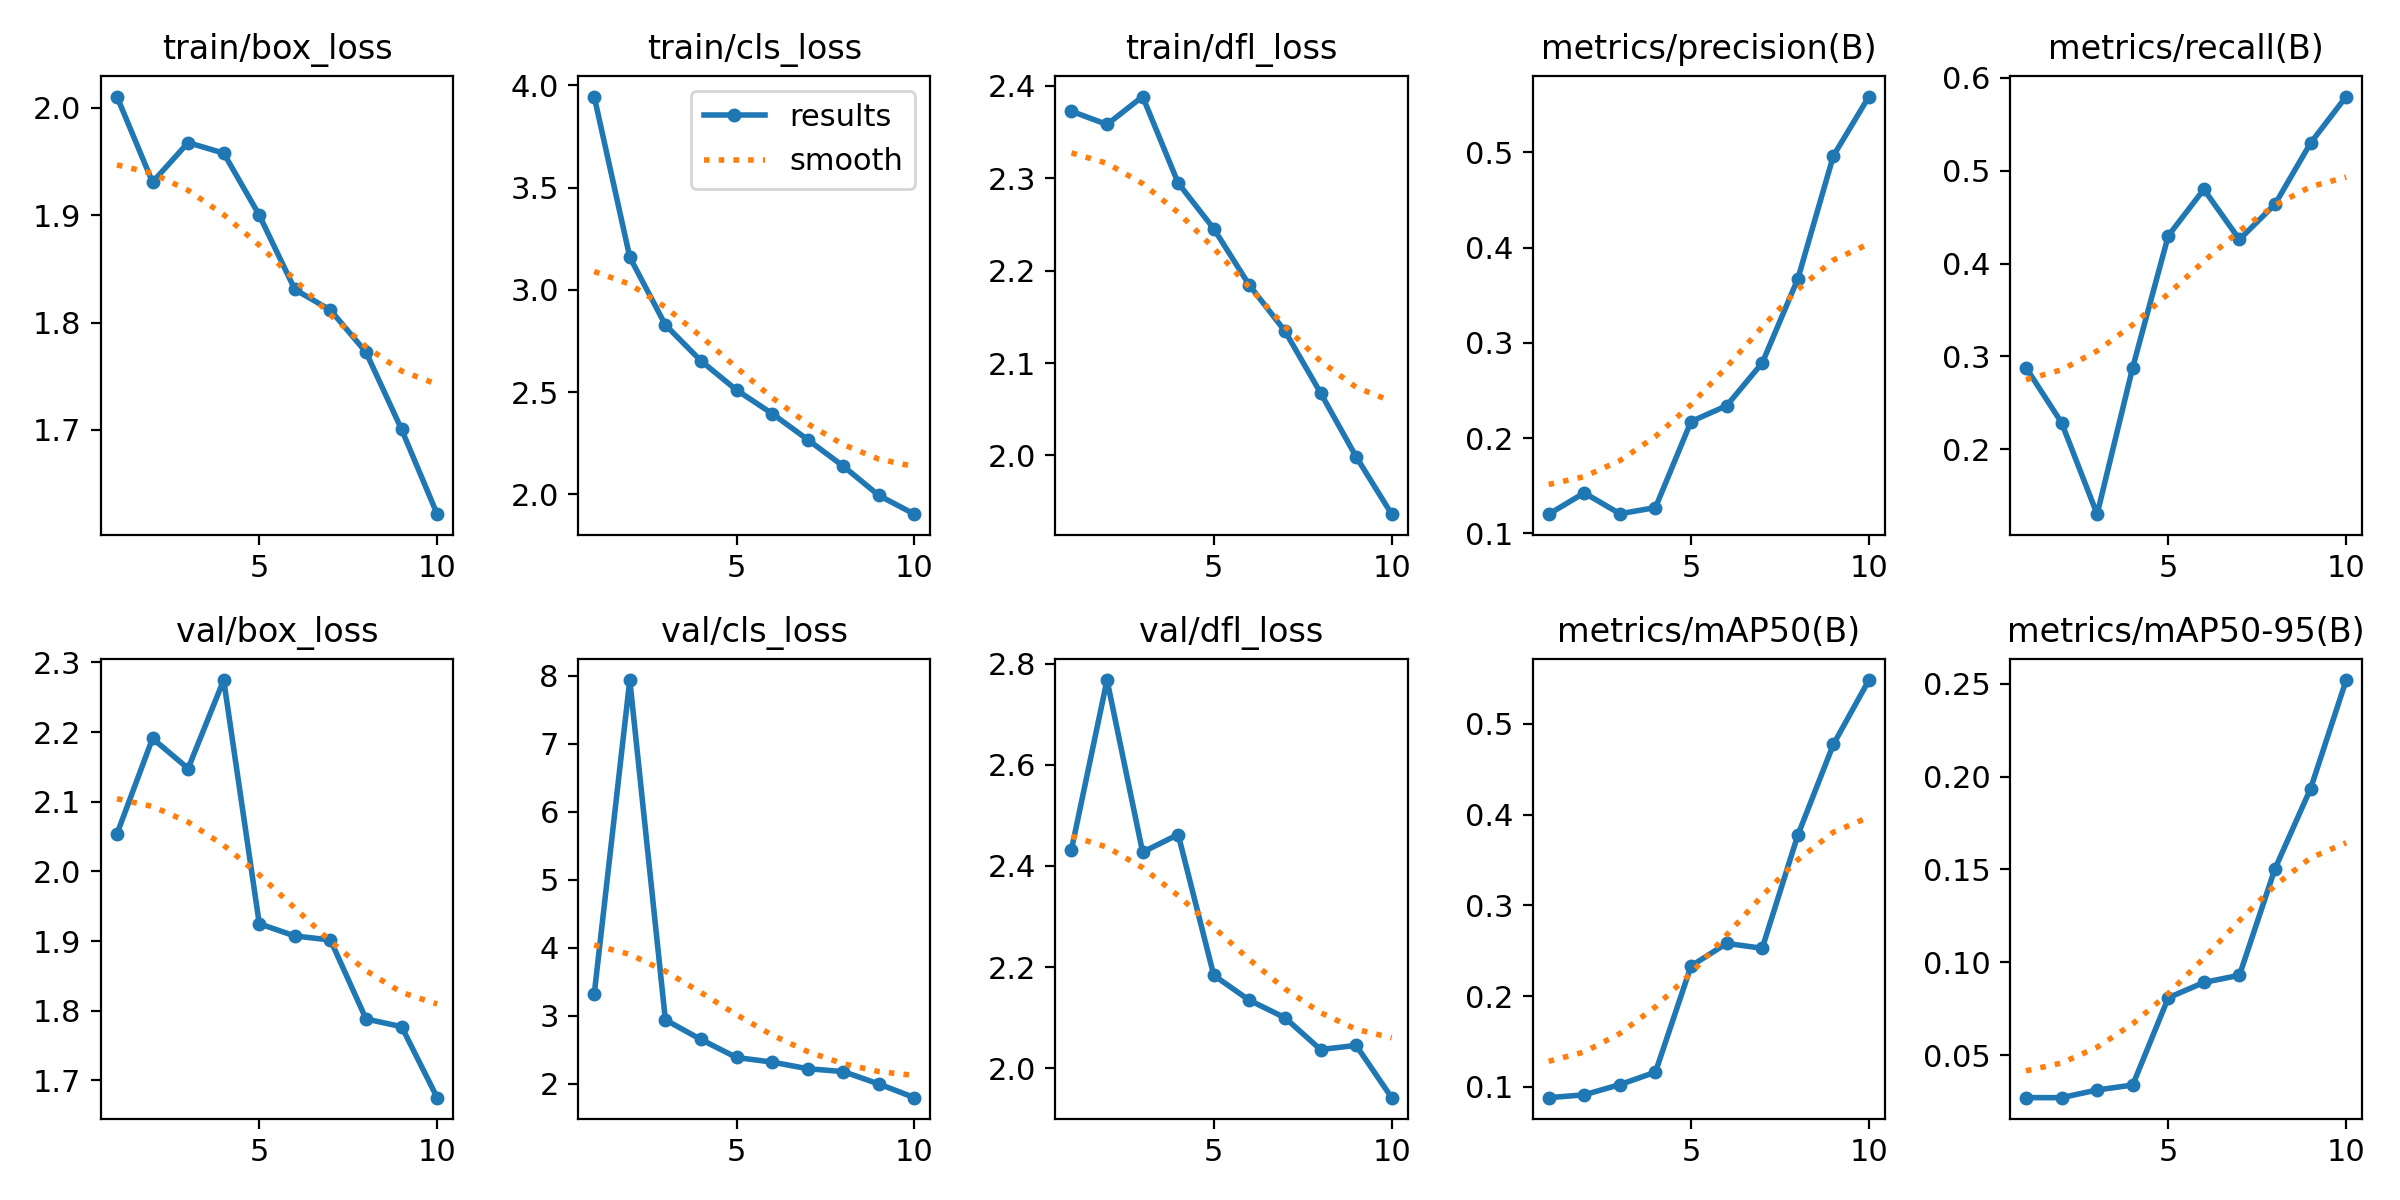

Data behind this chart, as committed beside it:
epoch, time, train/box_loss, train/cls_loss, train/dfl_loss, metrics/precision(B), metrics/recall(B), metrics/mAP50(B), metrics/mAP50-95(B), val/box_loss, val/cls_loss, val/dfl_loss, lr/pg0, lr/pg1, lr/pg2
1, 49.57, 2.011, 3.946, 2.373, 0.1201, 0.288, 0.0881, 0.02706, 2.054, 3.314, 2.432, 0.0006615, 0.0006615, 0.0006615
2, 91.15, 1.931, 3.16, 2.358, 0.1425, 0.2286, 0.09124, 0.02702, 2.191, 7.934, 2.768, 0.001197, 0.001197, 0.001197
3, 132.1, 1.968, 2.829, 2.388, 0.1206, 0.13, 0.1025, 0.03117, 2.148, 2.94, 2.427, 0.0016, 0.0016, 0.0016
4, 174, 1.958, 2.653, 2.295, 0.1271, 0.288, 0.1162, 0.03383, 2.275, 2.651, 2.462, 0.001406, 0.001406, 0.001406
5, 214.4, 1.9, 2.51, 2.245, 0.2173, 0.43, 0.2332, 0.08086, 1.925, 2.387, 2.184, 0.001208, 0.001208, 0.001208
6, 255.8, 1.831, 2.395, 2.184, 0.2339, 0.48, 0.2581, 0.08911, 1.907, 2.319, 2.134, 0.00101, 0.00101, 0.00101
7, 296.9, 1.812, 2.267, 2.135, 0.2787, 0.426, 0.2528, 0.09298, 1.902, 2.222, 2.1, 0.000812, 0.000812, 0.000812
8, 338.8, 1.772, 2.138, 2.068, 0.3669, 0.464, 0.3773, 0.1505, 1.788, 2.18, 2.037, 0.000614, 0.000614, 0.000614
9, 379.5, 1.7, 1.994, 1.999, 0.4962, 0.53, 0.4774, 0.1936, 1.777, 1.997, 2.045, 0.000416, 0.000416, 0.000416
10, 420.3, 1.621, 1.903, 1.936, 0.5585, 0.58, 0.5483, 0.2521, 1.675, 1.796, 1.942, 0.000218, 0.000218, 0.000218
